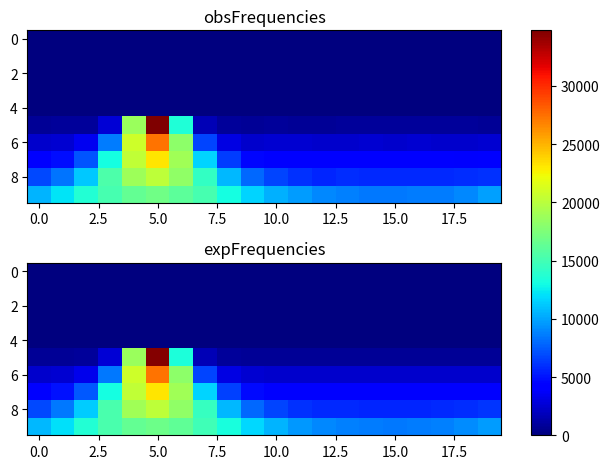

Write the Python code that produced this figure.
import matplotlib.pyplot as plt
import numpy as np
obsFrequencies = np.array([[ 0, 0, 0, 0, 0, 0, 0, 0, 0, 0, 0, 0, 0, 0, 0, 0, 0, 0, 0, 0], [0, 0, 0, 0, 0, 0, 0, 0, 0, 0, 0, 0, 0, 0, 0, 0, 0, 0, 0, 0], [0, 0, 0, 0, 0, 0, 0, 0, 0, 0, 0, 0, 0, 0, 0, 0, 0, 0, 0, 0], [0, 0, 0, 0, 0, 0, 0, 0, 0, 0, 0, 0, 0, 0, 0, 0, 0, 0, 0, 0], [0, 0, 0, 0, 0, 0, 0, 0, 0, 0, 0, 0, 0, 0, 0, 0, 0, 0, 0, 0], [797, 827, 829, 2710, 18720, 34769, 13518, 1750, 827, 775, 856, 811, 757, 841, 868, 815, 826, 844, 825, 759], [2404, 2520, 3468, 8576, 20796, 27375, 18089, 6766, 3021, 2434, 2475, 2475, 2418, 2422, 2457, 2425, 2477, 2363, 2424, 2480], [4169, 4850, 7215, 13132, 20298, 23143, 18938, 11652, 6438, 4497, 4122, 4006, 4039, 3976, 4028, 3942, 4004, 4043, 3927, 4030], [6875, 8340, 11240, 15405, 18852, 20107, 18311, 14300, 10647, 7972, 6699, 6073, 5676, 5852, 5743, 5782, 5736, 5742, 5851, 6088], [10527, 12192, 13694, 15136, 16407, 16942, 16159, 15090, 13165, 11618, 10397, 9647, 9062, 8756, 8466, 8455, 8583, 8676, 9073, 9869 ]]);
expFrequencies = np.array([[ 0, 0, 0, 0, 0, 0, 0, 0, 0, 0, 0, 0, 0, 0, 0, 0, 0, 0, 0, 0], [0, 0, 0, 0, 0, 0, 0, 0, 0, 0, 0, 0, 0, 0, 0, 0, 0, 0, 0, 0], [0, 0, 0, 0, 0, 0, 0, 0, 0, 0, 0, 0, 0, 0, 0, 0, 0, 0, 0, 0], [0, 0, 0, 0, 0, 0, 0, 0, 0, 0, 0, 0, 0, 0, 0, 0, 0, 0, 0, 0], [0, 0, 0, 0, 0, 0, 0, 0, 0, 0, 0, 0, 0, 0, 0, 0, 0, 0, 0, 0], [800.003, 800.54, 850.656, 2639.59, 18638.1, 34571.3, 13420, 1746.58, 820.798, 800.19, 800.001, 800, 800, 800, 799.999, 800, 800, 799.999, 800, 800], [2405.79, 2485.37, 3347.36, 8525.37, 20878, 27368.4, 18076.2, 6776.71, 2990.86, 2449.12, 2403.24, 2400.22, 2400.02, 2400, 2400, 2400, 2400, 2400, 2400.03, 2400.38], [4197.35, 4889.86, 7354.36, 13106.9, 20291.9, 23119.7, 18936.8, 11623.6, 6593.39, 4653.63, 4142.52, 4031.55, 4008.23, 4002.88, 4001.49, 4001.24, 4001.66, 4003.48, 4010.7, 4043], [6863.98, 8430.42, 11325.9, 15321.9, 18892.7, 20114.6, 18279.3, 14444.8, 10596.5, 8000.81, 6661.14, 6071.57, 5829.21, 5730.79, 5692.41, 5683.54, 5697.5, 5744.85, 5863.94, 6156.97], [10695.3, 11999.4, 13605.9, 15230.4, 16429.3, 16807.9, 16234, 14907, 13252.3, 11693.5, 10468.6, 9616.11, 9069.84, 8745.37, 8578.85, 8534.65, 8603.04, 8798.99, 9164.05, 9767.7 ]]);
fig, (ax1, ax2) = plt.subplots(2)
combined = np.array([obsFrequencies, expFrequencies])
vmin, vmax = np.min(combined), np.max(combined)
cmap = plt.colormaps["jet"]
ax1.imshow(obsFrequencies, cmap=cmap, aspect='auto', vmin = vmin, vmax = vmax)
ax1.title.set_text("obsFrequencies")
im = ax2.imshow(expFrequencies, cmap=cmap, aspect='auto', vmin = vmin, vmax = vmax)
ax2.title.set_text("expFrequencies")
fig.tight_layout()
fig.colorbar(im, ax=list([ax1, ax2]))
plt.show()
